Run: headless pygame with SDL's dummy video driver; simulated clock (each Clock.tick advances the game by its frame time, no real sleeping); random seed 0; keys injected as events and as key.get_pressed() state; no mouse input; restart key C tapped at the start of phases 3 and 4.
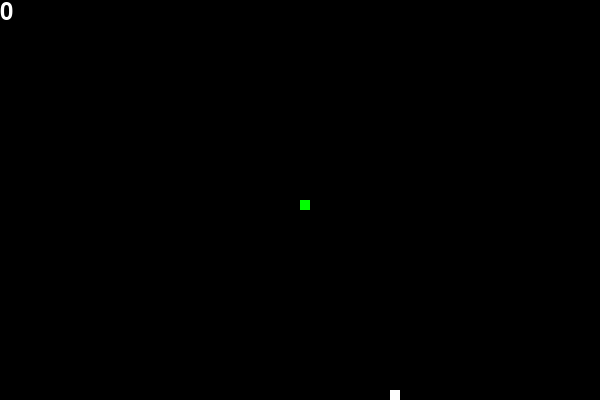
Frame 1 of 2 · flips 1–60 · no input
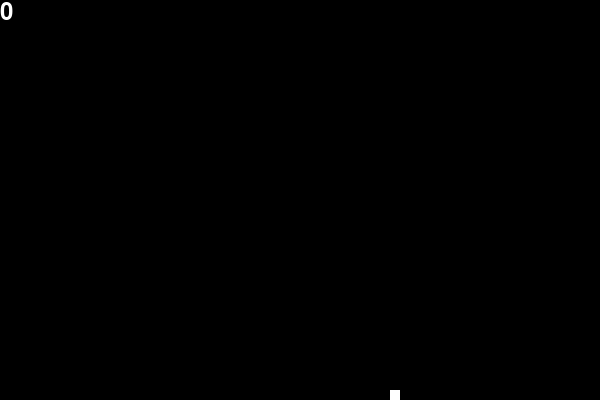
Frame 2 of 2 · flips 61–180 · tapped SPACE, RETURN · held RIGHT (→), D (game ended)

The pygame program that drew these frames:

import pygame
import time
import random

pygame.init()

white = (255, 255, 255)
black=(0,0,0)
green = (0,255,0)

dis_width = 600
dis_height = 400
dis = pygame.display.set_mode((dis_width, dis_height))
pygame.display.set_caption('Snake ta race bordel')

clock = pygame.time.Clock()

snake_block = 10
snake_speed = 20

font_style = pygame.font.SysFont("bahnschrift", 25)
score_font = pygame.font.SysFont("comicsansms", 35)

def Your_score(score):
    value = score_font.render(str(score), True, white)
    dis.blit(value, [0, 0])

def our_snake(snake_block, snake_list):
    for x in snake_list:
        pygame.draw.rect(dis,green, [x[0], x[1], snake_block, snake_block])

def message(msg, color):
    msg = font_style.render(msg, True, color)
    dis.blit(msg, [dis_height/6, dis_width/3])

def gameLoop(): 
    game_over = False
    game_close = False

    x1 = dis_width / 2
    y1 = dis_height / 2

    x1_change = 0
    y1_change = 0

    snake_List = []
    Length_of_snake = 1

    foodx = round(random.randrange(0, dis_width - snake_block) / 10.0) * 10
    foody = round(random.randrange(0, dis_height - snake_block) / 10.0) * 10

    while not game_over:
        while game_over == True:
            dis.fill(black)
            pygame.display.update()

            for event in pygame,event.get():
                if event.type == pygame.KEYDOWN:
                    if event.key == pygame.K_q:
                        game_over = True
                        game_close = False
                    if event.key == pygame.K_c:
                        gameLoop()
        for event in pygame.event.get():
            if event.type == pygame.QUIT:
                game_over = True
            if event.type == pygame.KEYDOWN:
                if event.key == pygame.K_a:
                    x1_change = -snake_block
                    y1_change = 0
                if event.key == pygame.K_d:
                    x1_change = snake_block
                    y1_change = 0
                if event.key == pygame.K_w:
                    x1_change = 0
                    y1_change = -snake_block
                if event.key == pygame.K_s:
                    x1_change = 0
                    y1_change = snake_block
        if x1 >= dis_width or x1 < 0 or y1 >= dis_height or y1 < 0:
            game_over = True
        x1 += x1_change
        y1 += y1_change
        dis.fill(black)
        pygame.draw.rect(dis, white, [foodx, foody, snake_block, snake_block])
        snake_Head = []
        snake_Head.append(x1)
        snake_Head.append(y1)
        snake_List.append(snake_Head)
        if len(snake_List) > Length_of_snake:
            del snake_List[0]
        for x in snake_List[:-1]:
            if x == snake_Head:
                game_close = True
        our_snake(snake_block, snake_List)
        Your_score(Length_of_snake - 1)
        pygame.display.update()

        if x1 == foodx and y1 == foody:
            foodx = round(random.randrange(0, dis_width - snake_block) / 10.0) * 10
            foody = round(random.randrange(0, dis_height - snake_block) / 10.0) * 10
            Length_of_snake += 1
        clock.tick(snake_speed)
    pygame.quit()
    quit()
gameLoop()
